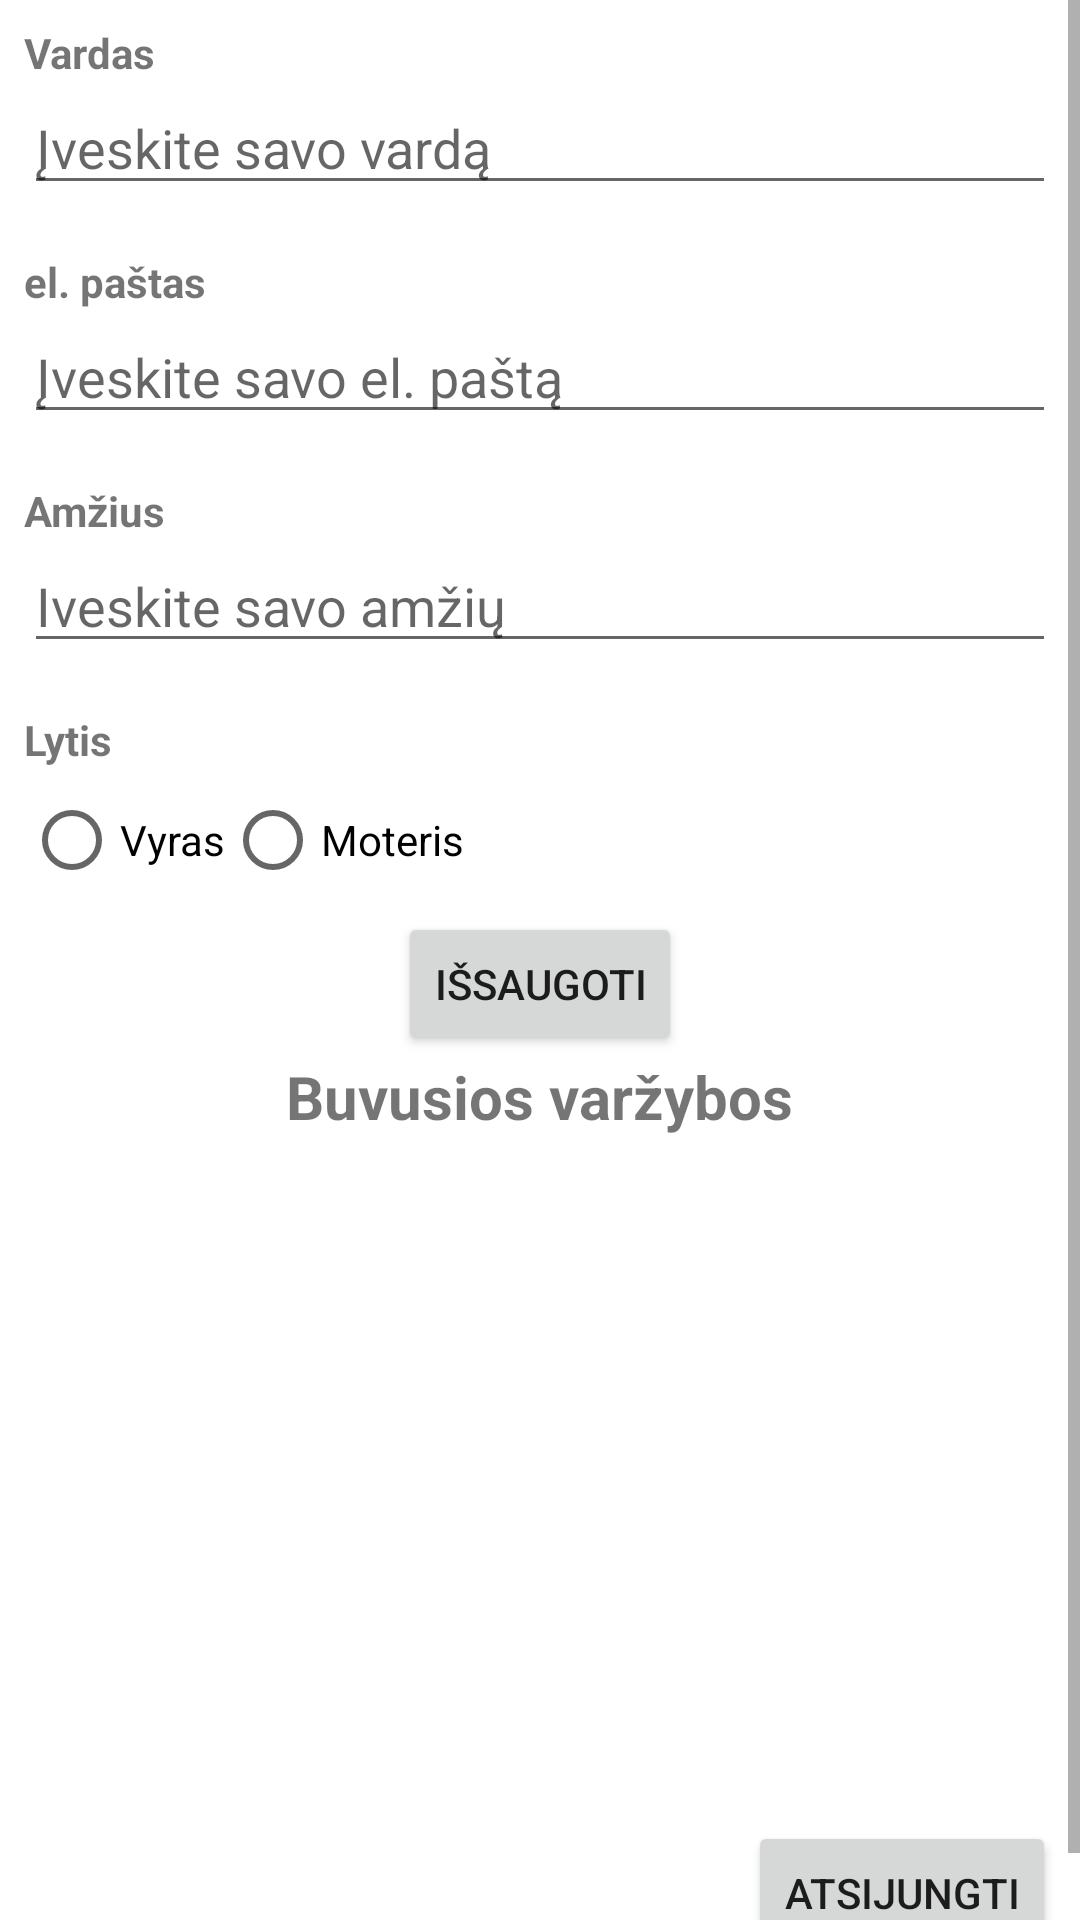

The Android layout XML behind this screen, and the referenced resources:
<!-- AndroidManifest.xml: application theme Theme.ArmWrestlingTournamentManagementSystem -->
<!-- res/layout/fragment_accout_after_auth.xml -->
<?xml version="1.0" encoding="utf-8"?>
<ScrollView xmlns:android="http://schemas.android.com/apk/res/android"
    xmlns:tools="http://schemas.android.com/tools"
    android:layout_width="match_parent"
    android:layout_height="match_parent"
    tools:context=".ui.account_settings.AccoutAfterAuth">

    <LinearLayout
        android:layout_width="match_parent"
        android:layout_height="wrap_content"
        android:orientation="vertical"
        android:padding="8dp">

        
        <TextView
            android:layout_width="match_parent"
            android:layout_height="wrap_content"
            android:text="@string/name"
            android:textStyle="bold"/>

        <EditText
            android:id="@+id/editTextName"
            android:layout_width="match_parent"
            android:layout_height="wrap_content"
            android:hint="@string/name_hint"
            android:inputType="textPersonName"
            android:layout_marginBottom="16dp"/>

        
        <TextView
            android:layout_width="match_parent"
            android:layout_height="wrap_content"
            android:text="@string/email"
            android:textStyle="bold"/>

        <EditText
            android:id="@+id/editTextEmail"
            android:layout_width="match_parent"
            android:layout_height="wrap_content"
            android:hint="@string/email_hint"
            android:inputType="textEmailAddress"
            android:layout_marginBottom="16dp"/>

        <TextView
            android:layout_width="match_parent"
            android:layout_height="wrap_content"
            android:text="@string/amzius"
            android:textStyle="bold"/>

        <EditText
            android:id="@+id/editTextamzius"
            android:layout_width="match_parent"
            android:layout_height="wrap_content"
            android:hint="@string/input_your_age"
            android:inputType="textEmailAddress"
            android:layout_marginBottom="16dp"/>

        <TextView
            android:layout_width="match_parent"
            android:layout_height="wrap_content"
            android:text="@string/lytis"
            android:textStyle="bold"/>

        <RadioGroup
            android:id="@+id/radioGroup"
            android:layout_width="wrap_content"
            android:layout_height="wrap_content"
            android:orientation="horizontal">

            <RadioButton
                android:id="@+id/radioVyr"
                android:layout_width="wrap_content"
                android:layout_height="wrap_content"
                android:text="@string/vyras" />

            <RadioButton
                android:id="@+id/radioMot"
                android:layout_width="wrap_content"
                android:layout_height="wrap_content"
                android:text="@string/moteris" />
        </RadioGroup>


            <Button
                android:id="@+id/button_save"
                android:layout_width="wrap_content"
                android:layout_height="wrap_content"
                android:layout_gravity="center"
                android:text="@string/save"/>

        <LinearLayout
            android:layout_width="match_parent"
            android:layout_height="wrap_content"
            android:orientation="vertical">

            <TextView
                android:layout_width="wrap_content"
                android:layout_height="wrap_content"
                android:textSize="20sp"
                android:layout_gravity="center"
                android:text="@string/ankstesni"
                android:textStyle="bold"/>

            <androidx.recyclerview.widget.RecyclerView
                android:id="@+id/list_recycle_was"
                android:layout_width="match_parent"
                android:layout_height="220dp"
                tools:listitem="@layout/fragment_tournament_model" />
        </LinearLayout>
        <Button
            android:id="@+id/button_cancel"
            android:layout_width="wrap_content"
            android:layout_height="wrap_content"
            android:layout_gravity="end"
            android:text="@string/cancel"
            android:layout_marginTop="8dp"/>
    </LinearLayout>
</ScrollView>
<!-- res/layout/fragment_tournament_model.xml (included above) -->
<?xml version="1.0" encoding="utf-8"?>
<com.google.android.material.card.MaterialCardView xmlns:android="http://schemas.android.com/apk/res/android"
    xmlns:app="http://schemas.android.com/apk/res-auto"
    android:id="@+id/layout_tournament"
    android:layout_width="match_parent"
    android:layout_height="wrap_content"
    android:layout_margin="8dp"
    app:cardCornerRadius="8dp"
    app:cardElevation="4dp">

    <LinearLayout
        android:layout_width="match_parent"
        android:layout_height="wrap_content"
        android:orientation="horizontal"
        android:padding="16dp"
        android:gravity="center_vertical">

        <ImageView
            android:id="@+id/tournament_image"
            android:layout_width="64dp"
            android:layout_height="64dp"
            android:src="@drawable/group_item_background"
            android:layout_marginEnd="16dp" />

        <LinearLayout
            android:layout_width="0dp"
            android:layout_height="wrap_content"
            android:layout_weight="1"
            android:orientation="vertical"
            android:layout_marginEnd="16dp">

            <TextView
                android:id="@+id/tv_tournament_name"
                android:layout_width="match_parent"
                android:layout_height="wrap_content"
                android:fontFamily="sans-serif-medium"
                android:text="Name"
                android:textColor="?android:attr/textColorPrimary"
                android:textSize="16sp" />

            <TextView
                android:id="@+id/tv_additional_information"
                android:layout_width="match_parent"
                android:layout_height="wrap_content"
                android:fontFamily="sans-serif-medium"
                android:text="Paspauskite, norėdami sužinoti daugiau informacijos apie varžybas."
                android:textColor="?android:attr/textColorSecondary"
                android:textSize="12sp" />

        </LinearLayout>

        <LinearLayout
            android:id="@+id/tvLayout"
            android:layout_width="wrap_content"
            android:layout_height="wrap_content"
            android:orientation="vertical"
            android:paddingVertical="7dp"
            android:gravity="center"
            android:background="@drawable/tournament_gradient_background_green">

            <TextView
                android:id="@+id/tvMonth"
                android:layout_width="wrap_content"
                android:layout_height="wrap_content"
                android:text="@string/jan"
                android:textSize="12sp"
                android:textColor="?android:attr/textColorPrimary" />

            <TextView
                android:id="@+id/tvDay"
                android:layout_width="wrap_content"
                android:layout_height="wrap_content"
                android:text="@string/_01"
                android:textSize="24sp"
                android:paddingLeft="16dp"
                android:paddingRight="16dp"
                android:textStyle="bold"
                android:textColor="?android:attr/textColorPrimary" />

        </LinearLayout>

    </LinearLayout>

</com.google.android.material.card.MaterialCardView>
<!-- resources referenced by this layout -->
<resources>
  <!-- drawable group_item_background (drawable) -->
  <?xml version="1.0" encoding="utf-8"?>
  <shape xmlns:android="http://schemas.android.com/apk/res/android">
      <solid android:color="@color/black" />
      <corners android:radius="8dp" />
      <stroke
          android:width="1dp"
          android:color="@color/purple_500" />
  </shape>
  <string name="_01">01</string>
  <string name="amzius">Amžius</string>
  <string name="ankstesni">Buvusios varžybos</string>
  <string name="cancel">Atsijungti</string>
  <string name="email">el. paštas</string>
  <string name="email_hint">Įveskite savo el. paštą</string>
  <string name="input_your_age">Iveskite savo amžių</string>
  <string name="jan">JAN</string>
  <string name="lytis">Lytis</string>
  <string name="moteris">Moteris</string>
  <string name="name">Vardas</string>
  <string name="name_hint">Įveskite savo vardą</string>
  <string name="save">Išsaugoti</string>
  <string name="vyras">Vyras</string>
  <style name="Theme.ArmWrestlingTournamentManagementSystem" parent="Theme.MaterialComponents.DayNight.DarkActionBar">
          
          <item name="colorPrimary">@color/purple_500</item>
          <item name="colorPrimaryVariant">@color/purple_700</item>
          <item name="colorOnPrimary">@color/white</item>
          
          <item name="colorSecondary">@color/teal_200</item>
          <item name="colorSecondaryVariant">@color/teal_700</item>
          <item name="colorOnSecondary">@color/black</item>
          
          <item name="android:statusBarColor">?attr/colorPrimaryVariant</item>
          
      </style>
  <color name="black">#FF000000</color>
  <color name="purple_500">#FF6200EE</color>
  <color name="purple_700">#FF3700B3</color>
  <color name="white">#FFFFFFFF</color>
  <color name="teal_200">#FF03DAC5</color>
  <color name="teal_700">#FF018786</color>
</resources>
